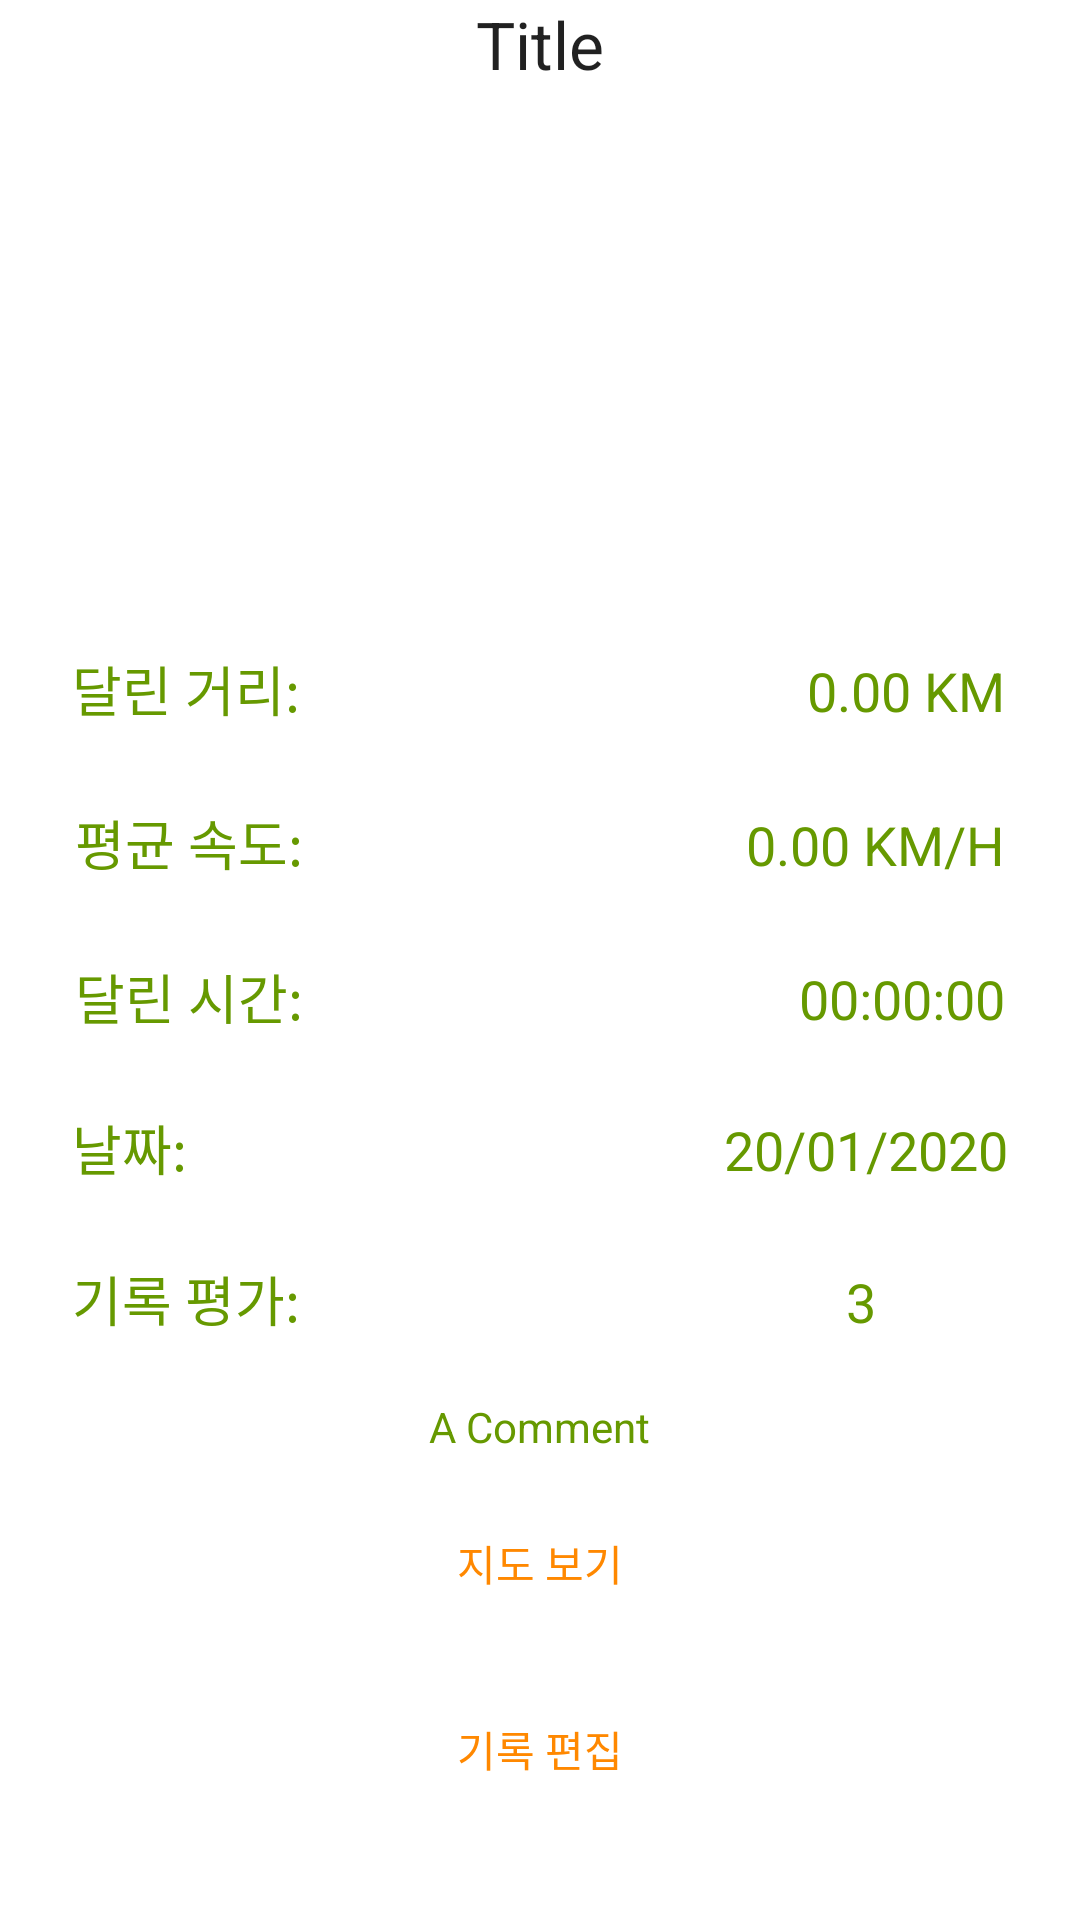

The Android layout XML behind this screen, and the referenced resources:
<!-- AndroidManifest.xml: application theme AppTheme -->
<!-- res/layout/activity_view_single_journey.xml -->
<?xml version="1.0" encoding="utf-8"?>
<androidx.core.widget.NestedScrollView xmlns:android="http://schemas.android.com/apk/res/android"
    xmlns:app="http://schemas.android.com/apk/res-auto"
    xmlns:tools="http://schemas.android.com/tools"
    android:layout_height="match_parent"
    android:layout_width="match_parent"
    tools:context=".ViewSingleJourney">
    <LinearLayout
        android:id="@+id/linearLayout"
        android:layout_width="match_parent"
        android:layout_height="match_parent"
        android:orientation="vertical">

        <TextView
            android:id="@+id/ViewSingleJourney_titleText"
            android:layout_width="match_parent"
            android:layout_height="wrap_content"
            android:text="Title"
            android:gravity="center"
            android:textAppearance="@style/TextAppearance.AppCompat.Large" />

        <ImageView
            android:id="@+id/ViewSingleJourney_journeyImg"
            android:layout_width="match_parent"
            android:layout_height="171dp"
            app:srcCompat="@drawable/runner" />

        <androidx.constraintlayout.widget.ConstraintLayout
            android:layout_width="match_parent"
            android:layout_height="wrap_content"
            android:layout_marginBottom="5dp"
            tools:layout_editor_absoluteY="8dp">

            <TextView
                android:id="@+id/Statistics_distanceToday"
                android:layout_width="wrap_content"
                android:layout_height="wrap_content"
                android:layout_marginRight="25dp"
                android:text="0.00 KM/H"
                android:textAppearance="@style/TextAppearance.AppCompat.Headline"
                android:textColor="@android:color/holo_green_dark"
                android:textSize="18sp"
                app:layout_constraintBaseline_toBaselineOf="@+id/textView9"
                app:layout_constraintEnd_toEndOf="parent" />


            <TextView
                android:id="@+id/ViewSingleJourney_ratingText"
                android:layout_width="wrap_content"
                android:layout_height="wrap_content"
                android:layout_marginEnd="68dp"
                android:layout_marginRight="68dp"
                android:text="3"
                android:textAppearance="@style/TextAppearance.AppCompat.Headline"
                android:textColor="@android:color/holo_green_dark"
                android:textSize="18sp"
                app:layout_constraintBottom_toBottomOf="@+id/tv6"
                app:layout_constraintEnd_toEndOf="parent" />


            <TextView
                android:id="@+id/ViewSingleJourney_dateText"
                android:layout_width="wrap_content"
                android:layout_height="wrap_content"
                android:layout_marginEnd="24dp"
                android:layout_marginRight="24dp"
                android:text="20/01/2020"
                android:textAppearance="@style/TextAppearance.AppCompat.Headline"
                android:textColor="@android:color/holo_green_dark"
                android:textSize="18sp"
                app:layout_constraintBaseline_toBaselineOf="@+id/tv"
                app:layout_constraintEnd_toEndOf="parent" />

            <TextView
                android:id="@+id/Statistics_timeToday"
                android:layout_width="wrap_content"
                android:layout_height="wrap_content"
                android:layout_marginRight="25dp"
                android:text="00:00:00"
                android:textAppearance="@style/TextAppearance.AppCompat.Headline"
                android:textColor="@android:color/holo_green_dark"
                android:textSize="18sp"
                app:layout_constraintBaseline_toBaselineOf="@+id/ViewSingleJourney_duration"
                app:layout_constraintEnd_toEndOf="parent" />

            <TextView
                android:id="@+id/Statistics_recordDistance"
                android:layout_width="wrap_content"
                android:layout_height="wrap_content"
                android:layout_marginRight="25dp"
                android:text="0.00 KM"
                android:textAppearance="@style/TextAppearance.AppCompat.Headline"
                android:textColor="@android:color/holo_green_dark"
                android:textSize="18sp"
                app:layout_constraintBaseline_toBaselineOf="@+id/tv34"
                app:layout_constraintEnd_toEndOf="parent" />


            <TextView
                android:id="@+id/ViewSingleJourney_duration"
                android:layout_width="wrap_content"
                android:layout_height="wrap_content"
                android:layout_marginLeft="25dp"
                android:layout_marginTop="25dp"
                android:text="달린 시간:"
                android:textAppearance="@style/TextAppearance.AppCompat.Headline"
                android:textColor="@android:color/holo_green_dark"
                android:textSize="18sp"
                app:layout_constraintStart_toStartOf="parent"
                app:layout_constraintTop_toBottomOf="@+id/textView9" />


            <TextView
                android:id="@+id/tv"
                android:layout_width="wrap_content"
                android:layout_height="wrap_content"
                android:layout_marginStart="24dp"
                android:layout_marginLeft="24dp"
                android:layout_marginTop="24dp"
                android:text="날짜:"
                android:textAppearance="@style/TextAppearance.AppCompat.Headline"
                android:textColor="@android:color/holo_green_dark"
                android:textSize="18sp"
                app:layout_constraintStart_toStartOf="parent"
                app:layout_constraintTop_toBottomOf="@+id/ViewSingleJourney_duration" />

            <TextView
                android:id="@+id/textView9"
                android:layout_width="wrap_content"
                android:layout_height="wrap_content"
                android:layout_marginLeft="25dp"
                android:layout_marginTop="25dp"
                android:text="평균 속도:"
                android:textAppearance="@style/TextAppearance.AppCompat.Headline"
                android:textColor="@android:color/holo_green_dark"
                android:textSize="18sp"
                app:layout_constraintStart_toStartOf="parent"
                app:layout_constraintTop_toBottomOf="@+id/tv34" />

            <TextView
                android:id="@+id/tv34"
                android:layout_width="wrap_content"
                android:layout_height="wrap_content"
                android:layout_marginStart="24dp"
                android:layout_marginLeft="24dp"
                android:layout_marginTop="16dp"
                android:text="달린 거리:"
                android:textAppearance="@style/TextAppearance.AppCompat.Headline"
                android:textColor="@android:color/holo_green_dark"
                android:textSize="18sp"
                app:layout_constraintStart_toStartOf="parent"
                app:layout_constraintTop_toTopOf="parent" />

            <TextView
                android:id="@+id/tv6"
                android:layout_width="wrap_content"
                android:layout_height="wrap_content"
                android:layout_marginStart="24dp"
                android:layout_marginLeft="24dp"
                android:layout_marginTop="24dp"
                android:text="기록 평가:"
                android:textAppearance="@style/TextAppearance.AppCompat.Headline"
                android:textColor="@android:color/holo_green_dark"
                android:textSize="18sp"
                app:layout_constraintStart_toStartOf="parent"
                app:layout_constraintTop_toBottomOf="@+id/tv" />

        </androidx.constraintlayout.widget.ConstraintLayout>

        <TextView
            android:id="@+id/ViewSingleJourney_commentText"
            android:layout_width="wrap_content"
            android:layout_height="wrap_content"
            android:layout_gravity="center"
            android:layout_marginTop="15dp"
            android:text="A Comment"
            android:textAppearance="@style/TextAppearance.AppCompat.Headline"
            android:textColor="@android:color/holo_green_dark"
            android:textSize="14sp"
            app:layout_constraintEnd_toEndOf="parent"
            app:layout_constraintStart_toStartOf="parent" />

        <Button
            android:id="@+id/button6"
            style="@style/Widget.AppCompat.Button.Borderless.Colored"
            android:layout_width="match_parent"
            android:layout_height="wrap_content"
            android:layout_margin="12dp"
            android:onClick="onClickMap"
            android:padding="8dp"
            android:text="지도 보기"
            android:theme="@style/FlatButton" />

        <Button
            style="@style/Widget.AppCompat.Button.Borderless.Colored"
            android:layout_width="match_parent"
            android:layout_height="wrap_content"
            android:layout_margin="2dp"
            android:layout_marginStart="16dp"
            android:layout_marginLeft="16dp"
            android:onClick="onClickEdit"
            android:padding="8dp"
            android:text="기록 편집"
            android:theme="@style/FlatButton"
            app:layout_constraintStart_toStartOf="parent" />

    </LinearLayout>
</androidx.core.widget.NestedScrollView>
<!-- resources referenced by this layout -->
<resources>
  <style name="FlatButton" parent="Theme.AppCompat.Light">
          <item name="android:textColor">@android:color/holo_orange_dark</item>
          <item name="colorControlHighlight">@android:color/holo_green_dark</item>
      </style>
  <style name="AppTheme" parent="Theme.MaterialComponents.DayNight">
          
          <item name="colorPrimary">@color/colorPrimary</item>
          <item name="colorPrimaryDark">@color/colorPrimaryDark</item>
          <item name="colorAccent">@color/colorAccent</item>
          <item name="windowNoTitle">true</item>
      </style>
  <!-- not gathered from this repository: default colours our renderer supplied (Android Studio template values) -->
  <color name="colorPrimary">#FF6200EE</color>
  <color name="colorPrimaryDark">#FF3700B3</color>
  <color name="colorAccent">#FF03DAC5</color>
</resources>
